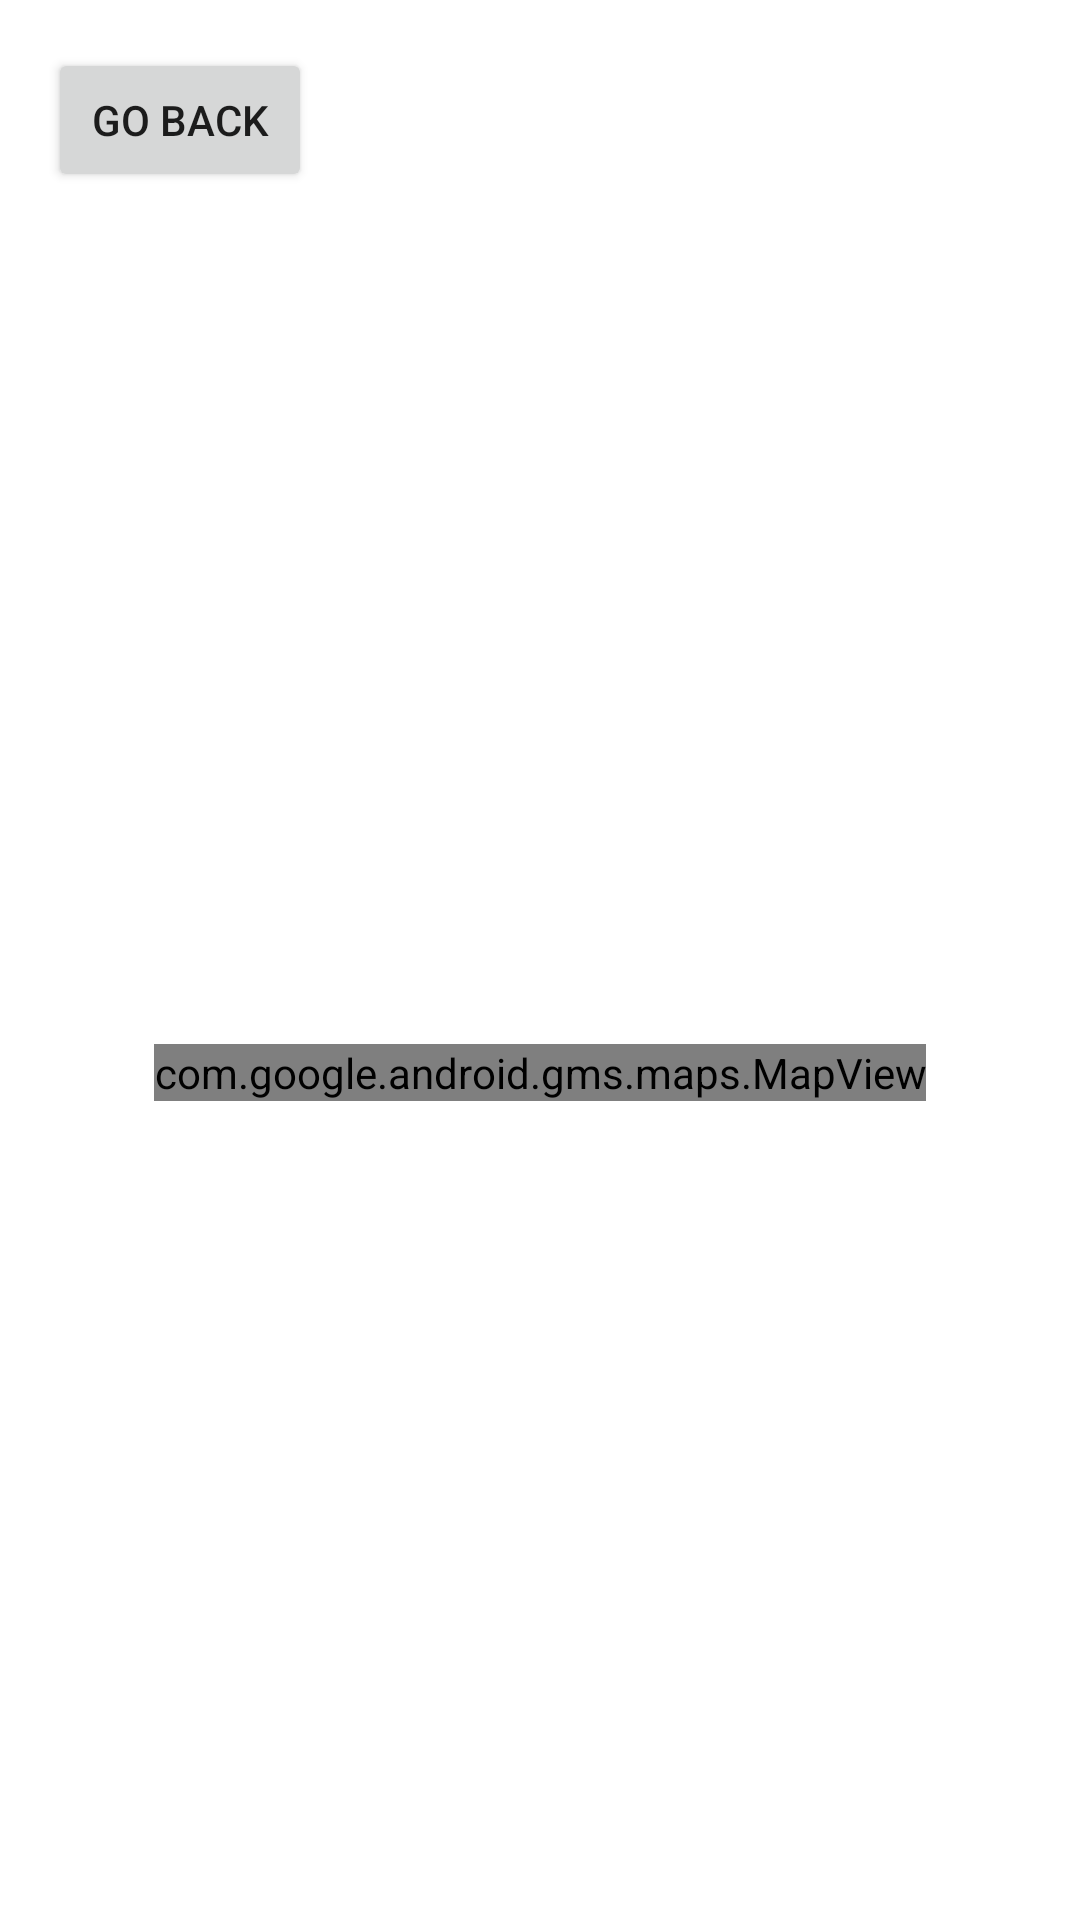

Reconstruct the res/layout file that produces this screen, plus the resources it refers to.
<!-- AndroidManifest.xml: application theme Theme.MyGpsTracker -->
<!-- res/layout/map_activity.xml -->
<?xml version="1.0" encoding="utf-8"?>
<androidx.constraintlayout.widget.ConstraintLayout xmlns:android="http://schemas.android.com/apk/res/android"
    xmlns:app="http://schemas.android.com/apk/res-auto"
    xmlns:tools="http://schemas.android.com/tools"
    android:layout_width="match_parent"
    android:layout_height="match_parent">

    <com.google.android.gms.maps.MapView
        android:id="@+id/map"
        android:layout_width="wrap_content"
        android:layout_height="wrap_content"
        app:layout_constraintBottom_toBottomOf="parent"
        app:layout_constraintEnd_toEndOf="parent"
        app:layout_constraintHorizontal_bias="0.5"
        app:layout_constraintStart_toStartOf="parent"
        app:layout_constraintTop_toTopOf="@+id/guideline2" />

    <Button
        android:id="@+id/backButton"
        android:layout_width="wrap_content"
        android:layout_height="wrap_content"
        android:layout_marginStart="16dp"
        android:layout_marginTop="16dp"
        android:text="Go Back"
        app:layout_constraintStart_toStartOf="parent"
        app:layout_constraintTop_toTopOf="parent" />

    <androidx.constraintlayout.widget.Guideline
        android:id="@+id/guideline2"
        android:layout_width="wrap_content"
        android:layout_height="wrap_content"
        android:orientation="horizontal"
        app:layout_constraintGuide_begin="75dp" />
</androidx.constraintlayout.widget.ConstraintLayout>
<!-- resources referenced by this layout -->
<resources>
  <style name="Theme.MyGpsTracker" parent="Theme.MaterialComponents.DayNight.DarkActionBar">
          
          <item name="colorPrimary">@color/purple_500</item>
          <item name="colorPrimaryVariant">@color/purple_700</item>
          <item name="colorOnPrimary">@color/white</item>
          
          <item name="colorSecondary">@color/teal_200</item>
          <item name="colorSecondaryVariant">@color/teal_700</item>
          <item name="colorOnSecondary">@color/black</item>
          
          <item name="android:statusBarColor" tools:targetApi="l">?attr/colorPrimaryVariant</item>
          
      </style>
  <!-- not gathered from this repository: default colours our renderer supplied (Android Studio template values) -->
  <color name="purple_500">#FF6200EE</color>
  <color name="purple_700">#FF3700B3</color>
  <color name="teal_200">#FF03DAC5</color>
  <color name="teal_700">#FF018786</color>
  <color name="black">#FF000000</color>
  <color name="white">#FFFFFFFF</color>
</resources>
